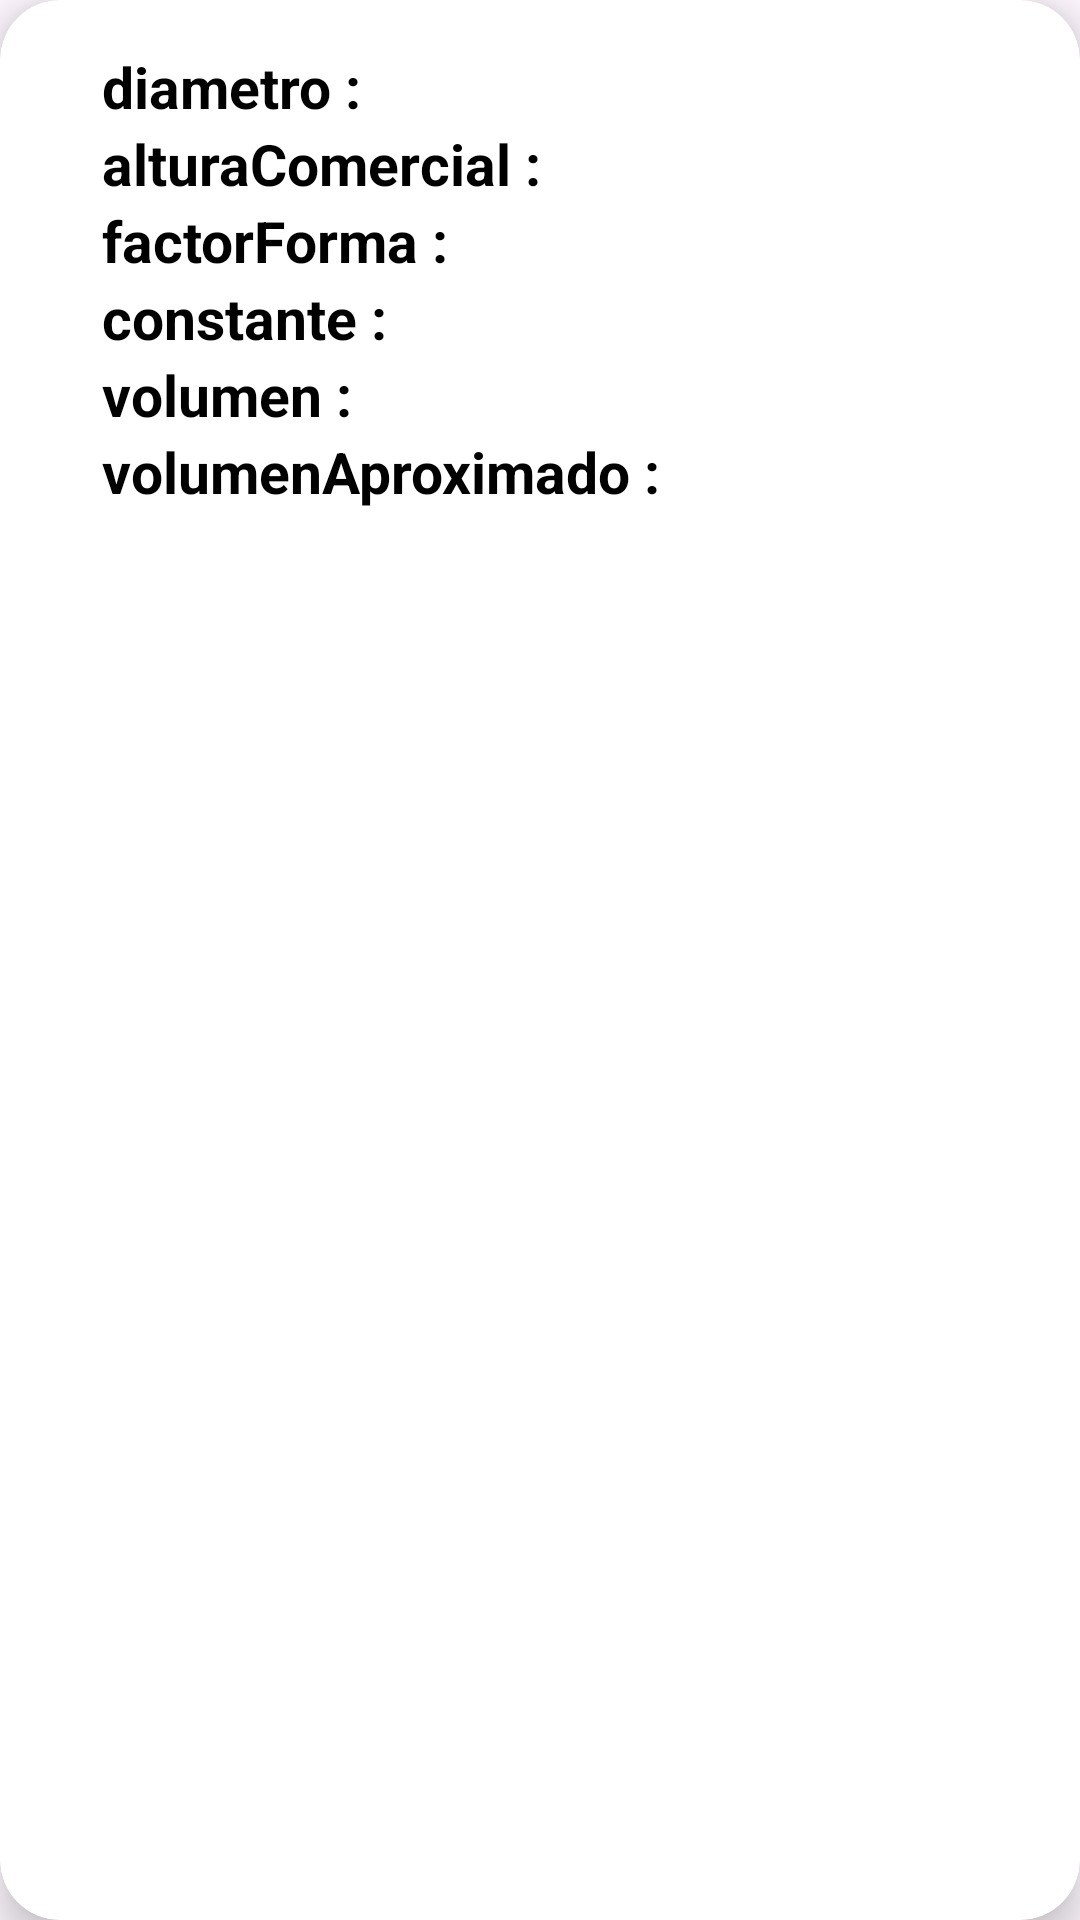

Layout XML and referenced resources for this Android screen:
<!-- AndroidManifest.xml: application theme Theme.TeakVolumetricCalculation -->
<!-- res/layout/view_volumm_single.xml -->
<?xml version="1.0" encoding="utf-8"?>
<androidx.cardview.widget.CardView xmlns:android="http://schemas.android.com/apk/res/android"
    xmlns:app="http://schemas.android.com/apk/res-auto"
    android:layout_width="match_parent"
    android:layout_height="wrap_content"
    app:cardCornerRadius="20dp"
    app:cardElevation="8dp"
    android:layout_margin="16dp">

    <LinearLayout
        android:layout_width="wrap_content"
        android:layout_height="wrap_content"
        android:orientation="vertical"
        android:padding="10dp"
        android:layout_marginStart="16dp"
        android:layout_marginVertical="6dp">

        <LinearLayout
            android:layout_width="wrap_content"
            android:layout_height="wrap_content"
            android:orientation="horizontal"
            android:gravity="center_vertical">


            <TextView
                android:id="@+id/textView5D"
                android:layout_width="wrap_content"
                android:layout_height="wrap_content"
                android:text="diametro :"
                android:textSize="19sp"
                android:textColor="@color/black"
                android:layout_marginStart="8dp"
                android:textStyle="bold"/>

        </LinearLayout>

        <LinearLayout
            android:layout_width="wrap_content"
            android:layout_height="wrap_content"
            android:orientation="horizontal"
            android:gravity="center_vertical">

            <TextView
                android:id="@+id/textView6A"
                android:layout_width="wrap_content"
                android:layout_height="wrap_content"
                android:text="alturaComercial :"
                android:textSize="19sp"
                android:textColor="@color/black"
                android:layout_marginStart="8dp"
                android:textStyle="bold"/>

        </LinearLayout>

        <LinearLayout
            android:layout_width="wrap_content"
            android:layout_height="wrap_content"
            android:orientation="horizontal"
            android:gravity="center_vertical">

            <TextView
                android:id="@+id/textView7F"
                android:layout_width="wrap_content"
                android:layout_height="wrap_content"
                android:text="factorForma :"
                android:textSize="19sp"
                android:textColor="@color/black"
                android:layout_marginStart="8dp"
                android:textStyle="bold"/>

        </LinearLayout>

        <LinearLayout
            android:layout_width="wrap_content"
            android:layout_height="wrap_content"
            android:orientation="horizontal"
            android:gravity="center_vertical">

            <TextView
                android:id="@+id/textView8C"
                android:layout_width="wrap_content"
                android:layout_height="wrap_content"
                android:text="constante :"
                android:textSize="19sp"
                android:textColor="@color/black"
                android:layout_marginStart="8dp"
                android:textStyle="bold"/>

        </LinearLayout>

        <LinearLayout
            android:layout_width="wrap_content"
            android:layout_height="wrap_content"
            android:orientation="horizontal"
            android:gravity="center_vertical">

            <TextView
                android:id="@+id/textView9V"
                android:layout_width="wrap_content"
                android:layout_height="wrap_content"
                android:textSize="19sp"
                android:textStyle="bold"
                android:text="volumen :"
                android:textColor="@color/black"
                android:layout_marginStart="8dp" />

        </LinearLayout>

        <LinearLayout
            android:layout_width="wrap_content"
            android:layout_height="wrap_content"
            android:orientation="horizontal"
            android:gravity="center_vertical">

            <TextView
                android:id="@+id/textView10VA"
                android:layout_width="wrap_content"
                android:layout_height="wrap_content"
                android:textSize="19sp"
                android:textStyle="bold"
                android:text="volumenAproximado :"
                android:textColor="@color/black"
                android:layout_marginStart="8dp" />

        </LinearLayout>




    </LinearLayout>

</androidx.cardview.widget.CardView>
<!-- resources referenced by this layout -->
<resources>
  <color name="black">#FF000000</color>
  <style name="Theme.TeakVolumetricCalculation" parent="Base.Theme.TeakVolumetricCalculation" />
  <style name="Base.Theme.TeakVolumetricCalculation" parent="Theme.Material3.DayNight.NoActionBar">
          
          
          <item name="colorPrimary">@color/azulado_celeste</item>
          <item name="colorPrimaryVariant">@color/azulado_celeste</item>
          <item name="colorOnPrimary">@color/white</item>
          <item name="itemTextColor">@color/white</item>
      </style>
  <color name="azulado_celeste">#00B08D</color>
  <color name="white">#FFFFFFFF</color>
</resources>
